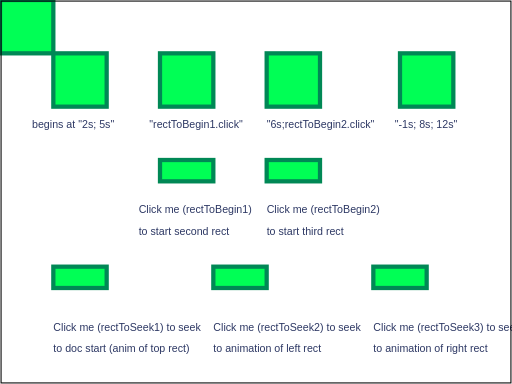
t = 0.00 s
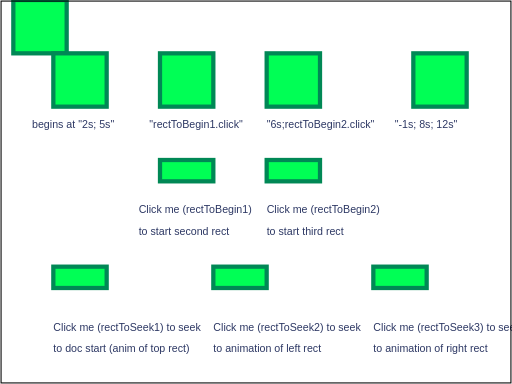
t = 0.50 s
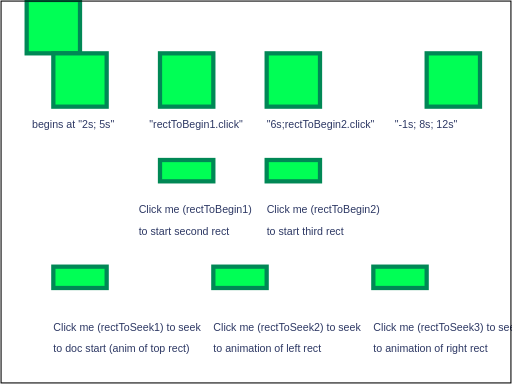
t = 1.00 s
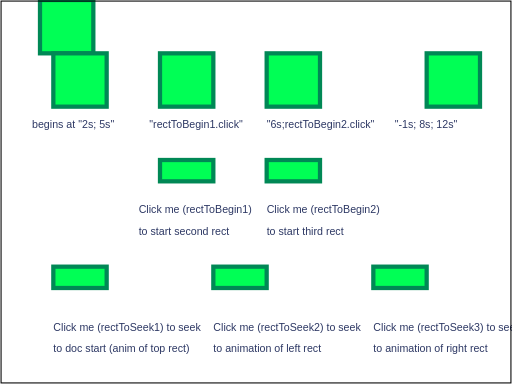
t = 1.50 s
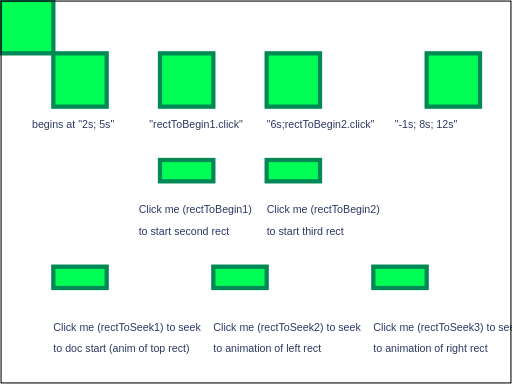
t = 2.00 s

The animated SVG that drew these frames (rendered in a browser with its animation timeline set to each time). Animation: 5 SMIL elements (animate=5); one cycle of 2.00 s.


<svg version="1.1" baseProfile="tiny" xmlns="http://www.w3.org/2000/svg" xmlns:xlink="http://www.w3.org/1999/xlink"  id="svg-root"
    width="480" height="360" viewBox="0 0 480 360">

    <g id="test-body-content" font-family="Arial" font-size="10">

        <g transform="translate(0, 0)">
            <!-- Animated Rect: Zero Animation -->
            <rect id="rectToAnimateAtZero" x="0" y="0" width="50" height="50" fill="#0f5" stroke="#085" stroke-width="4">
                <animate id="animAtZero" attributeName="x" calcMode="linear" additive="replace" accumulate="none"
                    from="0" to="50" begin="0s" dur="2s" fill="remove"/>
            </rect>

            <!-- Animated Rect: Automatic Beginning Animation -->
            <rect id="rectToAnimateAtStart" x="50" y="50" width="50" height="50" fill="#0f5" stroke="#085" stroke-width="4">
                <animate id="animAtStart" attributeName="x" calcMode="linear" additive="replace" accumulate="none"
                    from="50" to="100" begin="2s; 5s" dur="2s" fill="remove"/>
            </rect>
            <text x="30" y="120" fill="#2D3864">begins at "2s; 5s"</text>

            <!-- Animated Rect: Animation on Click -->
            <rect id="rectToAnimateOnClick" x="150" y="50" width="50" height="50" fill="#0f5" stroke="#085" stroke-width="4">
                <animate id="animOnClick" attributeName="x" calcMode="linear" additive="replace" accumulate="none"
                    from="150" to="200" begin="rectToBegin1.click" dur="4s" fill="remove"/>
            </rect>
            <text x="140" y="120" fill="#2D3864">"rectToBegin1.click"</text>

            <rect id="rectToAnimateOnClick" x="250" y="50" width="50" height="50" fill="#0f5" stroke="#085" stroke-width="4">
                <animate id="animOnClick" attributeName="x" calcMode="linear" additive="replace" accumulate="none"
                    from="250" to="300" begin="6s;rectToBegin2.click" dur="4s" fill="remove"/>
            </rect>
            <text x="250" y="120" fill="#2D3864">"6s;rectToBegin2.click"</text>

            <!-- Animated Rect: Automatic Ending Animation -->
            <rect id="rectToAnimateAtEnd" x="350" y="50" width="50" height="50" fill="#0f5" stroke="#085" stroke-width="4">
                <animate id="animAtEnd" attributeName="x" calcMode="linear" additive="replace" accumulate="none"
                    from="350" to="400" begin="-1s; 8s; 12s" dur="2s" fill="freeze"/>
            </rect>
            <text x="370" y="120" fill="#2D3864">"-1s; 8s; 12s"</text>

            <!-- Rects That start animations -->
            <rect id="rectToBegin1" x="150" y="150" width="50" height="20" fill="#0f5" stroke="#085" stroke-width="4"/>
            <text x="130" y="200" fill="#2D3864">Click me (rectToBegin1)</text>
            <text x="130" y="220" fill="#2D3864">to start second rect</text>

            <rect id="rectToBegin2" x="250" y="150" width="50" height="20" fill="#0f5" stroke="#085" stroke-width="4"/>
            <text x="250" y="200" fill="#2D3864">Click me (rectToBegin2)</text>
            <text x="250" y="220" fill="#2D3864">to start third rect</text>

            <!-- Rect Click to Seek and Activate Beginning Animation -->
            <a xlink:href="#animAtZero">
                <rect id="rectToSeek1" x="50" y="250" width="50" height="20" fill="#0f5" stroke="#085" stroke-width="4"/>
            </a>
            <text x="50" y="310" fill="#2D3864">Click me (rectToSeek1) to seek</text>
            <text x="50" y="330" fill="#2D3864">to doc start (anim of top rect)</text>

            <!-- Rect Click to Seek and Activate Left Rect Animation -->
            <a xlink:href="#animAtStart">
                <rect id="rectToSeek2" x="200" y="250" width="50" height="20" fill="#0f5" stroke="#085" stroke-width="4"/>
            </a>
            <text x="200" y="310" fill="#2D3864">Click me (rectToSeek2) to seek</text>
            <text x="200" y="330" fill="#2D3864">to animation of left rect </text>

            <!-- Rect Click to Seek and Activate Ending Animation -->
            <a xlink:href="#animAtEnd">
                <rect id="rectToSeek3" x="350" y="250" width="50" height="20" fill="#0f5" stroke="#085" stroke-width="4"/>
            </a>
            <text x="350" y="310" fill="#2D3864">Click me (rectToSeek3) to seek</text>
            <text x="350" y="330" fill="#2D3864">to animation of right rect </text>


        </g>

        <rect id="test-frame" x="1" y="1" width="478" height="358" fill="none" stroke="#000000"/>
    </g>
</svg>
